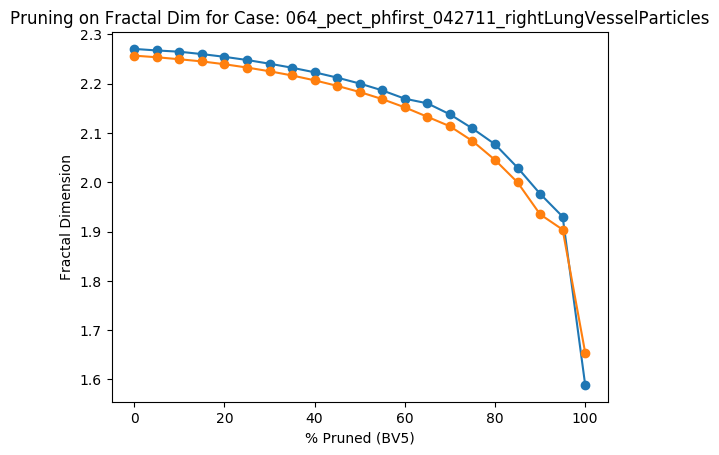

Data behind this chart, as committed beside it:
Percent Threshold (BV5), Fractal Dimension
0, 2.257
5, 2.254
10, 2.25
15, 2.245
20, 2.239
25, 2.233
30, 2.225
35, 2.217
40, 2.207
45, 2.196
50, 2.183
55, 2.169
60, 2.152
65, 2.133
70, 2.114
75, 2.084
80, 2.045
85, 2
90, 1.935
95, 1.904
100, 1.654
